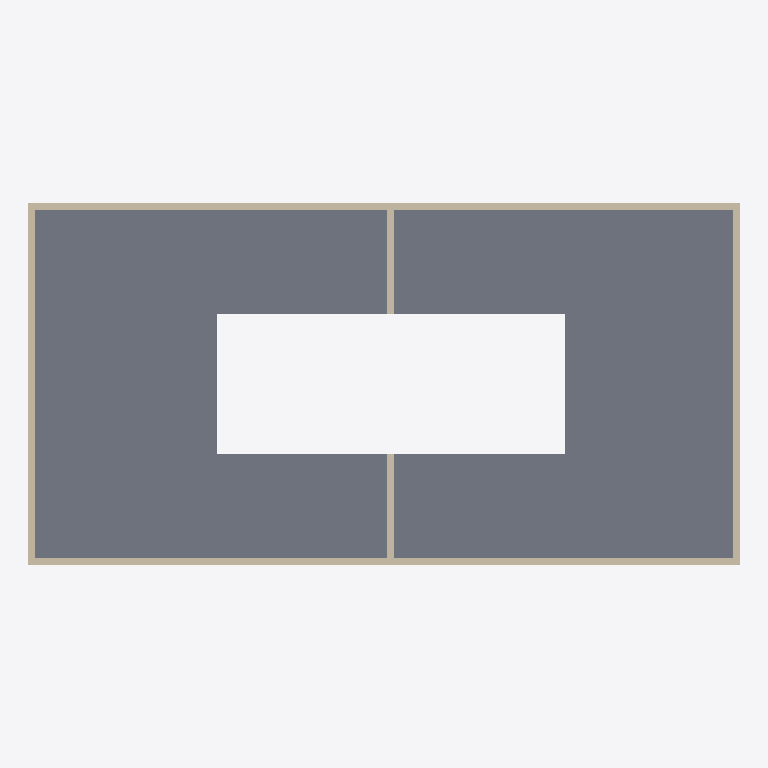
Plan cut of the same IFC building model at storey (level 4.00 m, cut at 5.40 m), seen from above with north up, elements coloured by IFC class: 6 walls (beige), 1 slab (grey). Cut surfaces are drawn darker.
Extent 20.4 m × 10.4 m × 8.2 m (x, y, z). Storeys (3): Ground Floor at 0.00 m; unnamed at 4.00 m; unnamed at 8.00 m. Elements (15): 12 IfcWallStandardCase, 3 IfcSlab.

HEADER;
FILE_DESCRIPTION((),'2;1');
FILE_NAME('SOWW','2017-03-02T21:21:17',(''),(''),'The EXPRESS Data Manager Version 5.00.0302.07 : 8 Oct 2009','','');
FILE_SCHEMA(('IFC2X3'));
ENDSEC;
DATA;
#54=IFCPROJECT('06BhYu_RvDiAjR2tn2YJtE',#13,'Default Project',$,$,$,$,(#51,#118),#26);
#73=IFCSITE('2EbQOAIBzEqONM4O7n7Du$',#13,'Default Site',$,$,#70,$,$,.ELEMENT.,$,$,$,$,$);
#86=IFCBUILDING('10BqGUYArE7BfhMmXK0iOA',#13,'Default Building',$,$,#83,$,$,.ELEMENT.,$,$,$);
#102=IFCBUILDINGSTOREY('2L0EmCX452CfJAvVv3VsG5',#13,'Ground Floor',$,$,#99,$,$,.ELEMENT.,0.0);
#1813=IFCBUILDINGSTOREY('2zF_W6FO573Pq7mVTddB0T',#13,'',$,$,#1810,$,$,.ELEMENT.,4000.0);
#3374=IFCBUILDINGSTOREY('2dZ7XSf6L3ZuR6MoOWhYAi',#13,'',$,$,#3371,$,$,.ELEMENT.,8000.0);
#2789=IFCSLAB('0jZqj6QkL58xkTYwg98Ybe',#13,'SLA - 006',$,$,#2844,#2835,'9720E548-A1AA-4030-BD-14-444CDDA0CB8E',.FLOOR.);
#1970=IFCWALLSTANDARDCASE('3gd2UT04H77g0cqyoRloU8',#13,'SW - 006',$,$,#1967,#2030,'AA3C9D22-2BF3-4145-91-B5-AA3855CE68B1');
#2296=IFCWALLSTANDARDCASE('3tSPxLkib3_P6RhatfFstA',#13,'SW - 008',$,$,#2293,#2356,'937693F1-7770-4B9B-88-20-586974C1522A');
#1830=IFCWALLSTANDARDCASE('0BtSh7TKzB59s4LtWyid$a',#13,'SW - 005',$,$,#1827,#1890,'5C10A272-[number]-8C-F33744DF22F3');
#2133=IFCWALLSTANDARDCASE('3TeS2u$9r2SQWRHgYZAwse',#13,'SW - 007',$,$,#2130,#2193,'CAE8605A-DF31-4ED4-96-F3-84AF564A54DA');
#2476=IFCWALLSTANDARDCASE('0JSR4JZkb0CAyNk35vKlOn',#13,'SW - 010',$,$,#2473,#2536,'544A394F-25F7-4528-99-C0-9922C81EF19F');
#2639=IFCWALLSTANDARDCASE('1BvFjMbJjFuuw8C8OSOes2',#13,'SW - 012',$,$,#2636,#2699,'391997DC-9C52-4FF9-A9-DA-A0F3EC624A83');
ENDSEC;